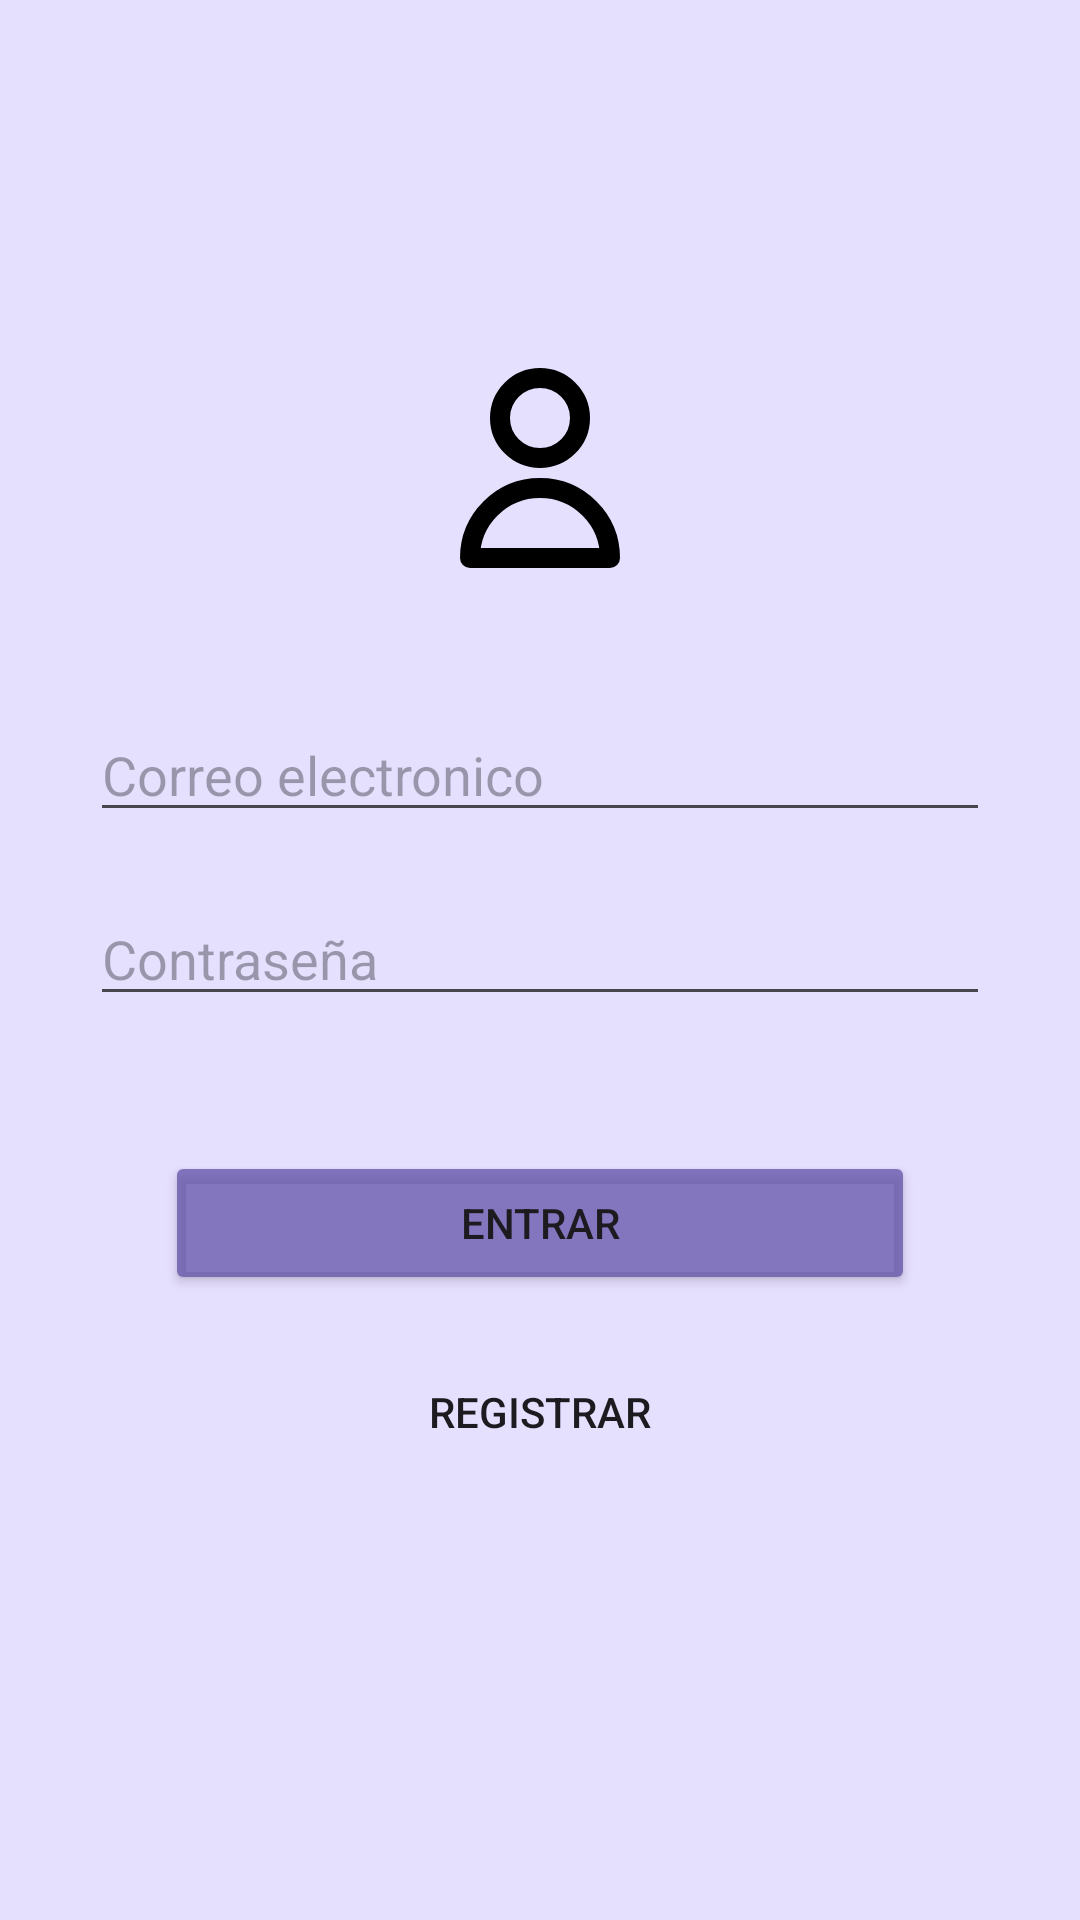

The Android layout XML behind this screen, and the referenced resources:
<!-- AndroidManifest.xml: application theme Theme.PracticaAutenticacionMolinaE -->
<!-- res/layout/login_activity.xml -->
<?xml version="1.0" encoding="utf-8"?>
<LinearLayout xmlns:android="http://schemas.android.com/apk/res/android"
    android:layout_width="match_parent"
    android:layout_height="match_parent"
    android:background="@color/purpule"
    android:orientation="vertical"
    android:padding="16dp">


    <ImageView
        android:id="@+id/image"
        android:layout_width="wrap_content"
        android:layout_height="wrap_content"
        android:layout_marginTop="100dp"
        android:src="@drawable/user_svgrepo_com"
        android:layout_gravity="center"
        />

    <EditText
        android:id="@+id/etEmail"
        android:layout_width="300dp"
        android:layout_height="wrap_content"
        android:layout_marginTop="40dp"
        android:layout_gravity="center"
        android:hint="Correo electronico"
        />

    <EditText
        android:id="@+id/etPassword"
        android:layout_width="300dp"
        android:layout_height="wrap_content"
        android:layout_marginTop="20dp"
        android:hint="Contraseña"
        android:layout_gravity="center"
        android:inputType="textPassword"
        />

    <TextView
        android:id="@+id/tvError"
        android:layout_width="match_parent"
        android:layout_height="wrap_content"
        android:textColor="@android:color/holo_red_dark"
        android:visibility="gone"/>

    <Button
        android:id="@+id/btnLogin"
        android:layout_width="250dp"
        android:layout_height="wrap_content"
        android:layout_marginTop="45dp"
        android:layout_gravity="center"
        android:backgroundTint="@color/purpule2"
        android:text="Entrar"/>

    <Button
        android:id="@+id/btnGoRegister"
        android:layout_width="250dp"
        android:layout_height="wrap_content"
        android:layout_marginTop="15dp"
        android:layout_gravity="center"
        android:backgroundTint="@color/purpule2"
        android:text="Registrar"
        android:background="@null"/>

</LinearLayout>
<!-- resources referenced by this layout -->
<resources>
  <color name="purpule">#E6E0FF</color>
  <color name="purpule2">#C06353A9</color>
  <!-- drawable user_svgrepo_com (drawable) -->
  <vector xmlns:android="http://schemas.android.com/apk/res/android" android:height="80dp" android:viewportHeight="24" android:viewportWidth="24" android:width="80dp">
        
      <path android:fillColor="#00000000" android:pathData="M16,7C16,9.209 14.209,11 12,11C9.791,11 8,9.209 8,7C8,4.791 9.791,3 12,3C14.209,3 16,4.791 16,7Z" android:strokeColor="#000000" android:strokeLineCap="round" android:strokeLineJoin="round" android:strokeWidth="2"/>
        
      <path android:fillColor="#00000000" android:pathData="M12,14C8.134,14 5,17.134 5,21H19C19,17.134 15.866,14 12,14Z" android:strokeColor="#000000" android:strokeLineCap="round" android:strokeLineJoin="round" android:strokeWidth="2"/>
      
  </vector>
  <style name="Theme.PracticaAutenticacionMolinaE" parent="Base.Theme.PracticaAutenticacionMolinaE" />
  <style name="Base.Theme.PracticaAutenticacionMolinaE" parent="Theme.Material3.DayNight.NoActionBar">
          
          
      </style>
</resources>
